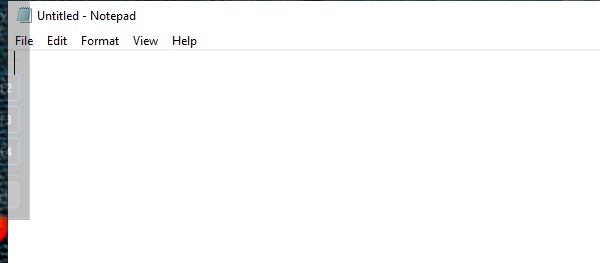
Workflow: Main

Step 1: Open Application - Notepad on the element in window 'Untitled - Notepad' (notepad.exe)

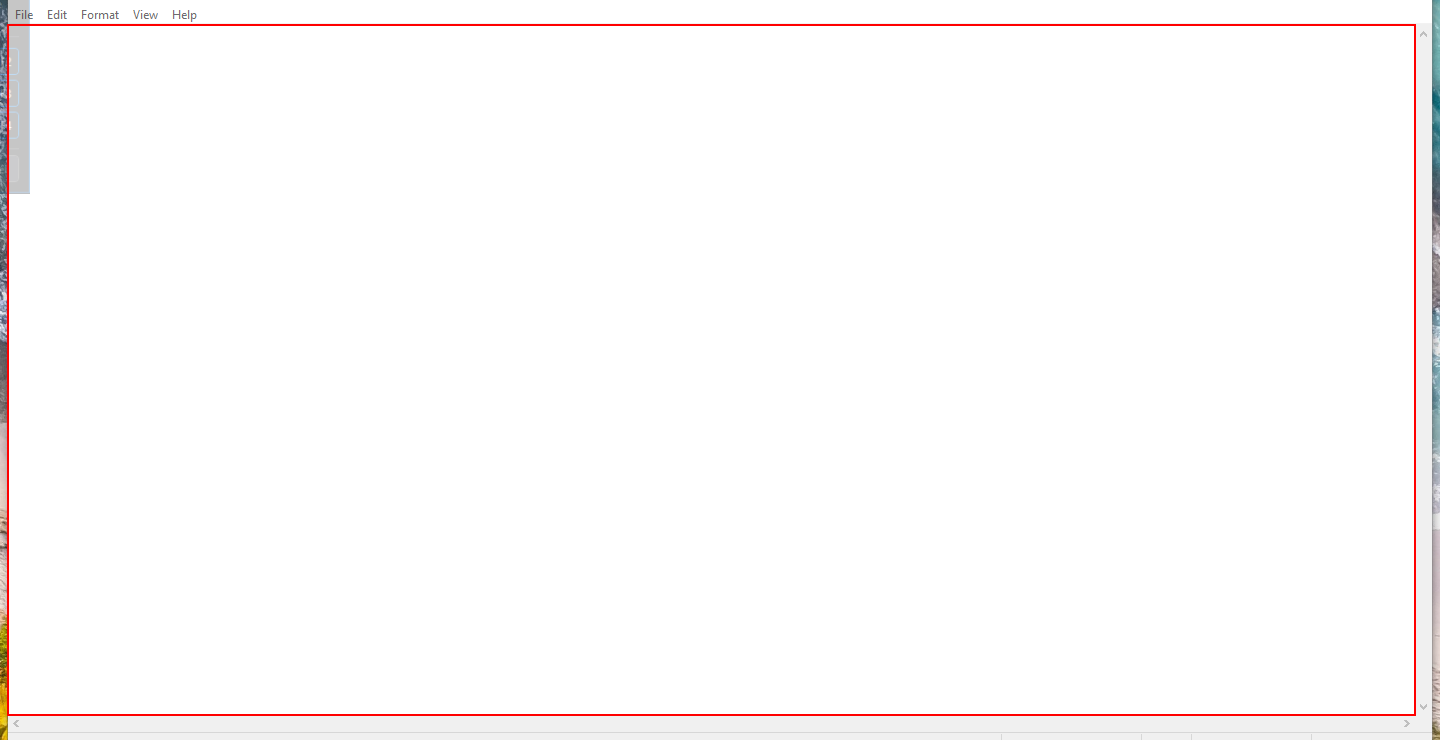
Step 2: type "UserText" into the editable text 'Text Editor'

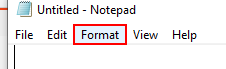
Step 3: click on the menu item 'Format'

Step 4: Attach Window - Font on the element (notepad.exe) (no picture)

Step 5: click on 'menu item  Font...' (no picture)

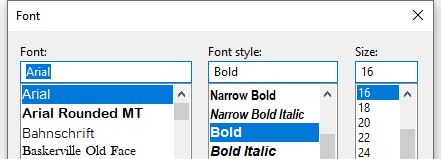
Step 6: Attach Window - Font in Format on the dialog in window 'Font' (notepad.exe)

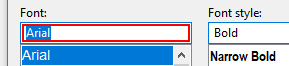
Step 7: type "Bell MT" in window 'Font' (notepad.exe)

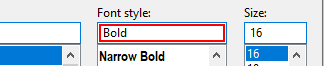
Step 8: type "Italic" in window 'Font' (notepad.exe)

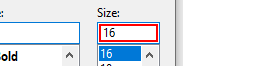
Step 9: get-text in window 'Font' (notepad.exe)

Step 10: type "(Convert.ToInt16(GetFontSize) + 7).ToString()" in window 'Font' (notepad.exe) (same screen as step 9)

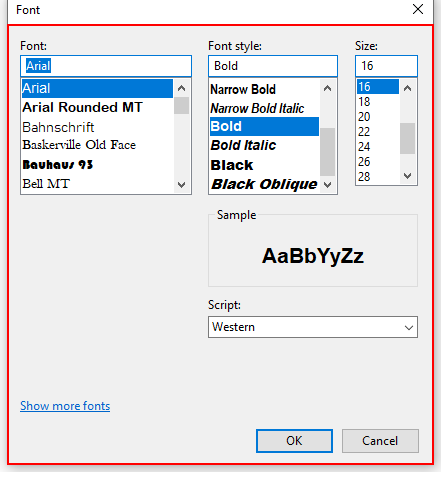
Step 11: type a value into the dialog 'Font' in window 'Font' (notepad.exe)

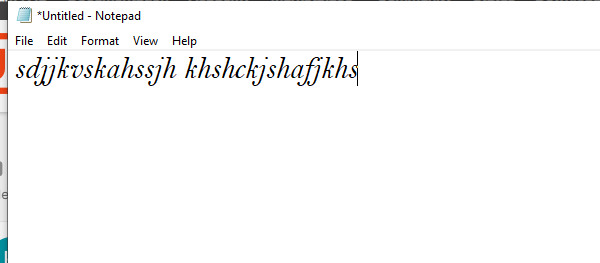
Step 12: Attach Window  - Notepad Main Window on the element in window '*Untitled - Notepad' (notepad.exe)

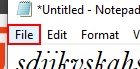
Step 13: click on the menu item 'File'

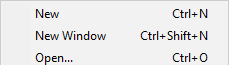
Step 14: Attach Window - File hover on the element (notepad.exe)

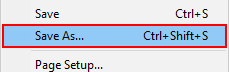
Step 15: click

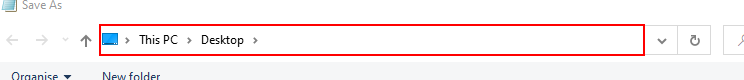
Step 16: type "PathToFile" in window 'Save As' (notepad.exe)

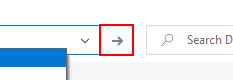
Step 17: click on the toolbar in window 'Save As' (notepad.exe)

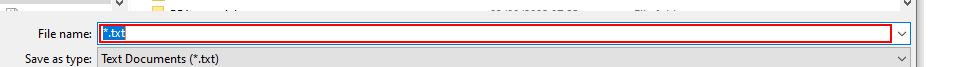
Step 18: type "FilenameFromUser" in window 'Save As' (notepad.exe)

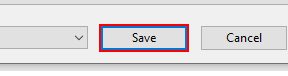
Step 19: click in window 'Save As' (notepad.exe)

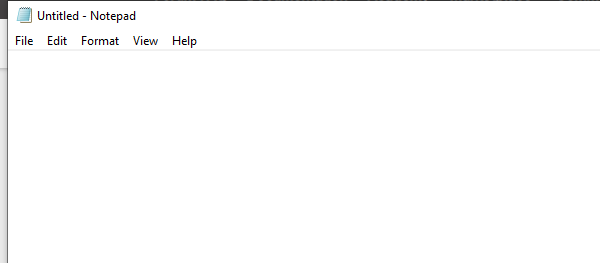
Step 20: Close Window 'notepad.exe Untitled'